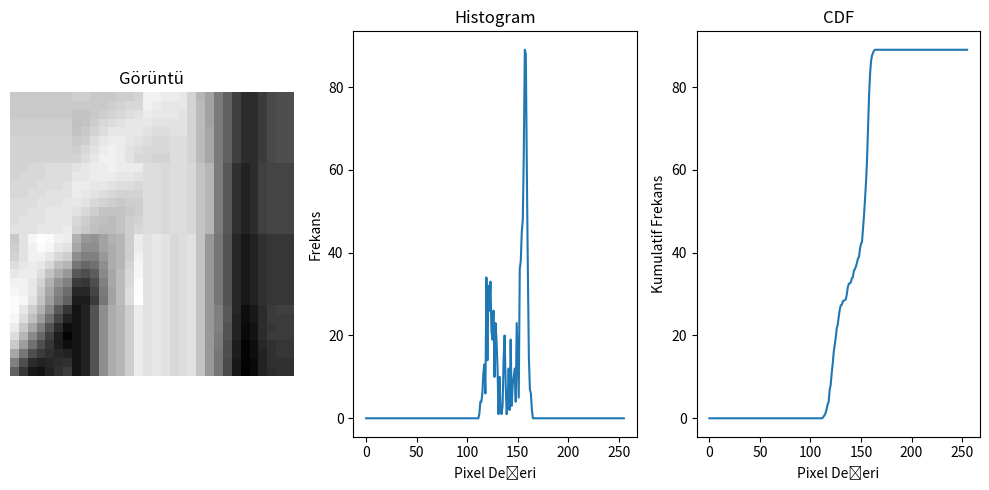

The matplotlib source for this figure:
import numpy as np
import matplotlib.pyplot as plt

def calculate_histogram(image):
    """Verilen görüntünün histogramını hesaplar."""
    hist, _ = np.histogram(image.flatten(), bins=256, range=[0, 256])
    return hist

def calculate_cdf(hist):
    """Histogramdan kumulatif dağılım fonksiyonunu (CDF) hesaplar."""
    cdf = hist.cumsum()
    cdf_normalized = cdf * hist.max() / cdf.max()
    return cdf_normalized

def print_table(table, title, col1_name, col2_name):
    """Tabloyu ekrana yazdırır."""
    print(title)
    print(f"{col1_name}\t\t{col2_name}")
    for row in table:
        print(f"{row[0]}\t\t{row[1]}")


data = [153, 153, 153, 153, 153, 153, 153, 154, 154, 153, 153, 153, 154, 154, 155, 161, 161, 160, 160, 159, 155, 149, 145, 137, 132, 125, 121, 121, 124, 127, 128, 128,
            153, 153, 153, 153, 153, 153, 153, 153, 153, 153, 153, 154, 155, 156, 156, 161, 160, 159, 159, 159, 155, 150, 145, 137, 132, 125, 121, 121, 124, 127, 128, 128,
            153, 153, 153, 153, 153, 153, 153, 152, 152, 153, 154, 155, 156, 157, 158, 160, 159, 159, 159, 158, 155, 150, 145, 137, 132, 125, 121, 121, 124, 127, 128, 128,
            154, 154, 154, 154, 154, 154, 154, 151, 152, 154, 156, 157, 158, 159, 159, 159, 158, 158, 158, 158, 155, 150, 145, 137, 132, 125, 121, 121, 124, 127, 128, 128,
            154, 154, 154, 154, 154, 154, 154, 152, 153, 155, 157, 159, 159, 159, 159, 158, 157, 157, 158, 158, 155, 150, 146, 137, 132, 125, 121, 121, 124, 127, 128, 128,
            155, 155, 155, 155, 155, 155, 155, 153, 154, 157, 159, 160, 160, 159, 158, 157, 156, 156, 157, 157, 155, 150, 146, 137, 132, 125, 121, 121, 124, 127, 128, 128,
            155, 155, 155, 155, 155, 155, 155, 154, 156, 158, 160, 161, 160, 158, 157, 156, 156, 156, 157, 157, 155, 150, 146, 137, 132, 125, 121, 121, 124, 127, 128, 128,
            155, 155, 155, 155, 155, 155, 155, 155, 157, 159, 161, 161, 160, 158, 156, 156, 155, 155, 157, 157, 155, 150, 146, 137, 132, 125, 121, 121, 124, 127, 128, 128,
            155, 155, 156, 156, 157, 157, 157, 158, 159, 160, 160, 161, 160, 160, 160, 157, 157, 156, 157, 157, 156, 152, 149, 137, 130, 122, 119, 121, 125, 126, 126, 126,
            155, 156, 156, 156, 157, 157, 157, 159, 159, 160, 160, 160, 159, 159, 158, 157, 157, 156, 157, 157, 156, 152, 149, 137, 130, 122, 119, 121, 125, 126, 126, 126,
            156, 156, 156, 157, 157, 157, 158, 160, 160, 159, 159, 158, 157, 157, 156, 157, 157, 156, 157, 157, 156, 152, 149, 137, 130, 122, 119, 121, 125, 126, 126, 126,
            156, 156, 157, 157, 158, 158, 158, 160, 159, 158, 157, 156, 155, 155, 155, 157, 157, 156, 157, 157, 156, 152, 149, 137, 130, 122, 119, 121, 125, 126, 126, 126,
            157, 157, 157, 158, 158, 158, 159, 159, 158, 156, 155, 154, 153, 154, 154, 157, 157, 156, 157, 157, 156, 152, 149, 137, 130, 122, 119, 121, 125, 126, 126, 126,
            157, 157, 158, 158, 159, 159, 159, 158, 156, 154, 152, 152, 152, 153, 154, 157, 157, 156, 157, 157, 156, 152, 149, 137, 130, 122, 119, 121, 125, 126, 126, 126,
            157, 158, 158, 158, 159, 159, 159, 156, 154, 152, 151, 150, 152, 154, 155, 157, 157, 156, 157, 157, 156, 152, 149, 137, 130, 122, 119, 121, 125, 126, 126, 126,
            158, 158, 158, 159, 159, 159, 160, 155, 153, 151, 150, 150, 152, 154, 156, 157, 157, 156, 157, 157, 156, 152, 149, 137, 130, 122, 119, 121, 125, 126, 126, 126,
            153, 158, 162, 164, 163, 161, 160, 148, 143, 142, 145, 148, 149, 154, 160, 158, 159, 158, 156, 157, 158, 152, 143, 136, 129, 120, 117, 119, 122, 123, 123, 123,
            154, 158, 161, 163, 162, 159, 158, 146, 141, 141, 145, 147, 149, 154, 160, 158, 159, 158, 156, 157, 158, 152, 143, 136, 129, 120, 117, 119, 122, 123, 123, 123,
            155, 158, 161, 161, 159, 156, 154, 141, 138, 138, 143, 147, 149, 154, 161, 158, 159, 158, 156, 157, 158, 152, 143, 136, 129, 120, 117, 119, 122, 123, 123, 123,
            157, 159, 160, 159, 156, 151, 149, 136, 133, 135, 141, 147, 149, 155, 162, 158, 159, 158, 156, 157, 158, 152, 143, 136, 129, 120, 117, 119, 122, 123, 123, 123,
            159, 160, 160, 157, 152, 147, 143, 130, 128, 131, 140, 146, 150, 156, 162, 158, 159, 158, 156, 157, 158, 152, 143, 136, 129, 120, 117, 119, 122, 123, 123, 123,
            161, 161, 159, 155, 148, 142, 138, 124, 123, 128, 138, 146, 150, 156, 163, 158, 159, 158, 156, 157, 158, 152, 143, 136, 129, 120, 117, 119, 122, 123, 123, 123,
            162, 161, 159, 153, 146, 139, 134, 120, 120, 126, 137, 145, 150, 157, 163, 158, 159, 158, 156, 157, 158, 152, 143, 136, 129, 120, 117, 119, 122, 123, 123, 123,
            163, 162, 158, 152, 144, 137, 132, 118, 118, 124, 136, 145, 150, 157, 164, 158, 159, 158, 156, 157, 158, 152, 143, 136, 129, 120, 117, 119, 122, 123, 123, 123,
            163, 159, 154, 148, 140, 130, 123, 116, 119, 129, 141, 147, 149, 154, 160, 158, 159, 158, 156, 157, 158, 152, 143, 138, 130, 120, 115, 117, 121, 124, 125, 125,
            162, 157, 151, 144, 135, 126, 119, 116, 119, 129, 141, 147, 149, 154, 160, 158, 159, 158, 156, 157, 158, 152, 143, 138, 130, 119, 115, 117, 121, 124, 124, 124,
            160, 153, 146, 138, 129, 121, 115, 116, 119, 129, 141, 147, 149, 154, 160, 158, 159, 158, 156, 157, 158, 152, 143, 138, 129, 119, 114, 116, 121, 123, 124, 124,
            157, 149, 140, 133, 125, 118, 113, 116, 119, 129, 141, 147, 149, 154, 160, 158, 159, 158, 156, 157, 158, 152, 143, 137, 129, 119, 114, 116, 121, 124, 124, 124,
            153, 144, 135, 128, 123, 118, 115, 116, 119, 129, 141, 147, 149, 154, 160, 158, 159, 158, 156, 157, 158, 152, 143, 137, 128, 118, 113, 115, 120, 122, 123, 123,
            146, 136, 128, 124, 122, 120, 119, 116, 119, 129, 141, 147, 149, 154, 160, 158, 159, 158, 156, 157, 158, 152, 143, 136, 128, 118, 113, 115, 119, 122, 123, 123,
            138, 128, 121, 119, 120, 121, 122, 116, 119, 129, 141, 147, 149, 154, 160, 158, 159, 158, 156, 157, 158, 152, 143, 136, 127, 117, 113, 114, 119, 122, 122, 122,
            132, 123, 117, 116, 119, 122, 124, 116, 119, 129, 141, 147, 149, 154, 160, 158, 159, 158, 156, 157, 158, 152, 143, 136, 127, 117, 112, 114, 119, 121, 122, 122
]


image = np.array(data).reshape((32, 32))


hist = calculate_histogram(image)


cdf = calculate_cdf(hist)


hist_table = np.column_stack((np.arange(256), hist))
cdf_table = np.column_stack((np.arange(256), cdf))

print_table(hist_table, "Histogram Tablosu:", "Pixel Değeri", "Frekans")
print("\n")
print_table(cdf_table, "CDF Tablosu:", "Pixel Değeri", "Kumulatif Frekans")


plt.figure(figsize=(10, 5))

plt.subplot(1, 3, 1)
plt.imshow(image, cmap='gray')
plt.title('Görüntü')
plt.axis('off')

plt.subplot(1, 3, 2)
plt.plot(hist)
plt.title('Histogram')
plt.xlabel('Pixel Değeri')
plt.ylabel('Frekans')

plt.subplot(1, 3, 3)
plt.plot(cdf)
plt.title('CDF')
plt.xlabel('Pixel Değeri')
plt.ylabel('Kumulatif Frekans')

plt.tight_layout()
plt.show()